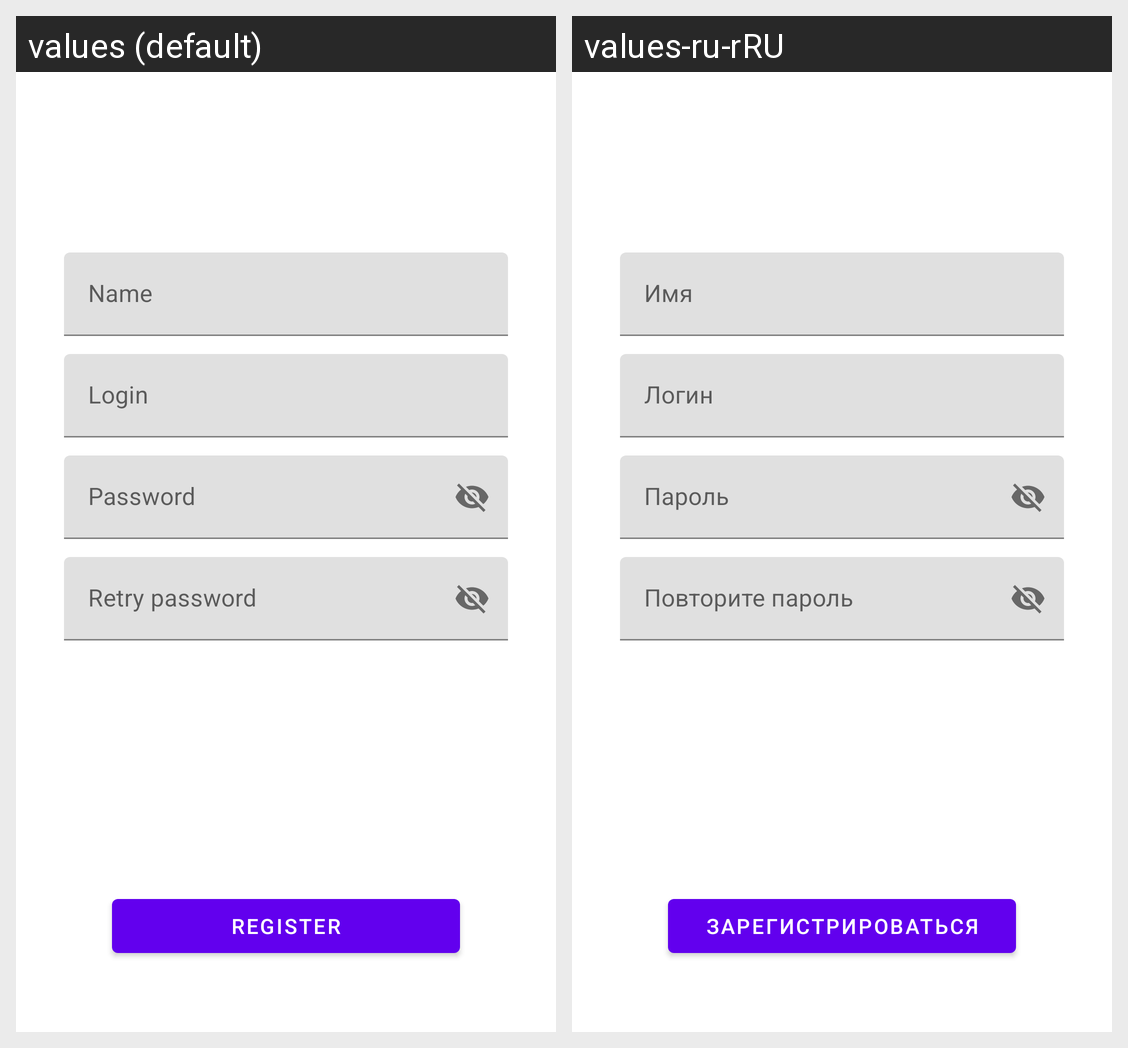

Here is an Android app screen in its default locale and in the app's own translations. Write out the translated-string differences for the strings that appear on this screen.
Android screen res/layout/fragment_registration.xml rendered under 2 locales, left to right: values (default), values-ru-rRU. Device: Nexus 5 (rendered at 1080×1920; each locale shown at half size, 540×960, under a caption strip naming it); theme Theme.MaterialComponents.DayNight.
Strings drawn on this screen, with the default value and each locale's value (text and hints the layout hard-codes, and strings that could not be matched under every locale, appear in the picture but are not listed):

user_name
  values: Name
  values-ru-rRU: Имя

login
  values: Login
  values-ru-rRU: Логин

password
  values: Password
  values-ru-rRU: Пароль

retry_password
  values: Retry password
  values-ru-rRU: Повторите пароль

register
  values: Register
  values-ru-rRU: Зарегистрироваться
